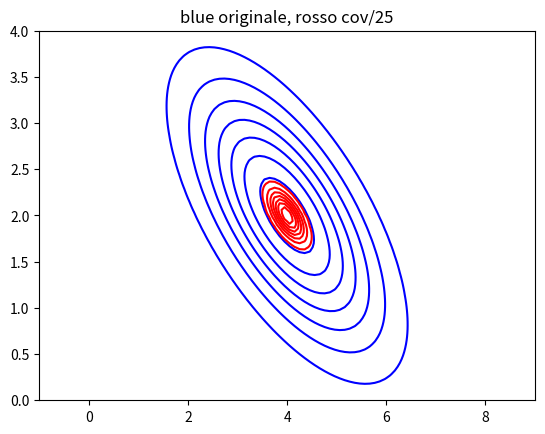

The matplotlib source for this figure:
import numpy as np
import matplotlib.pyplot as plt
from scipy.stats import multivariate_normal

# https://scipython.com/blog/visualizing-the-bivariate-gaussian-distribution/ 
# nella variante dove np.einsum viene rimpiazzato da scipy.stats.multivariate_normal (vedi fine pagina)

N = 100
X = np.linspace(-1, 9, N)
Y = np.linspace(0, 4, N)
X, Y = np.meshgrid(X, Y)

pos = np.empty(X.shape + (2,))
pos[:, :, 0] = X
pos[:, :, 1] = Y

mu = np.array([4, 2])
Sigma = np.array([[ 1.44, -0.702], [-0.702,  0.81]])

F0 = multivariate_normal(mu, Sigma)
Z0 = F0.pdf(pos)

k = 25
F = multivariate_normal(mu, Sigma/k)
Z = F.pdf(pos)

plt.contour(X, Y, Z0, colors = 'blue') #, label = 'original cov' # https://stackoverflow.com/questions/10490302/how-do-you-create-a-legend-for-a-contour-plot-in-matplotlib complicato...
plt.contour(X, Y, Z, colors = 'red') #, label = f'cov/{k}'
# plt.legend()
plt.title(f'blue originale, rosso cov/{k}') # soluzione scema
plt.show()